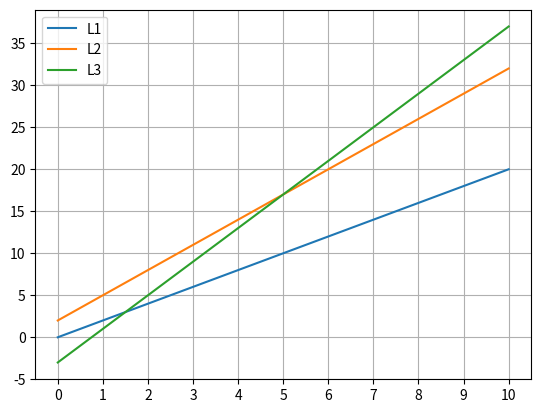

This chart was generated by the following Python code:
import matplotlib.pyplot as plt

x = [x for x in range(0,11)]
y1 = [2 * y for y in x] # y = 2x
y2 = [3 * y  + 2 for y in x] # y = 3x+2
y3 = [4 * y -  3 for y in x] # y = 4x-3

plt.xticks(x)
plt.plot(x, y1, label='L1') #繪製圖形
plt.plot(x, y2, label='L2') #繪製圖形
plt.plot(x, y3, label='L3') #繪製圖形
plt.legend(loc='best') #添加圖例
plt.grid() #添加網格
plt.show() #顯示圖形